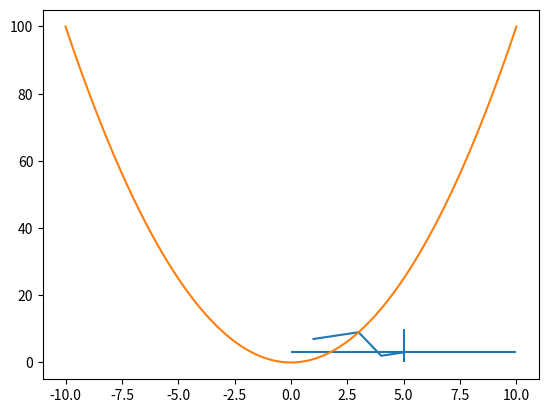

Generate this figure with matplotlib:
# -*- coding: utf-8 -*-
from __future__ import unicode_literals

import numpy as np
import matplotlib.pyplot as mp

x = [1, 2, 3, 4, 5]
y = [7, 8, 9, 2, 3]
mp.plot(x, y)
# 绘制水平线与垂直线
mp.vlines(5, 0, 10)
mp.hlines(3, 0, 10)
# 绘制一条抛物线  在[-10,10]区间均分10个点
x = np.linspace(-10, 10, 1000)
print(x)
y = x ** 2
mp.plot(x, y)

mp.show()
